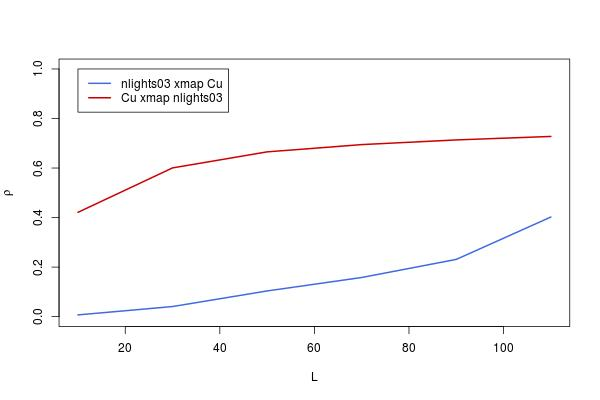

Values plotted in this chart, from the file beside it:
, lib_sizes, x_xmap_y_means, y_xmap_x_means, x_xmap_y_Sig, y_xmap_x_Sig, x_xmap_y_upper, x_xmap_y_lower, y_xmap_x_upper, y_xmap_x_lower
10, 10, 0.007139, 0.4212, 0.4279, 0, 0.08399, -0.0698, 0.4825, 0.3558
30, 30, 0.04085, 0.6006, 0.1492, 0, 0.1174, -0.03617, 0.6476, 0.549
50, 50, 0.1038, 0.6653, 0.00403, 0, 0.1793, 0.02716, 0.7061, 0.6201
70, 70, 0.1582, 0.6946, 2.56041844728383e-05, 0, 0.2322, 0.08226, 0.7324, 0.6526
90, 90, 0.2312, 0.7135, 1.23197807511133e-09, 0, 0.3027, 0.1571, 0.7493, 0.6736
110, 110, 0.4022, 0.7275, 0, 0, 0.4648, 0.3357, 0.7618, 0.6892
